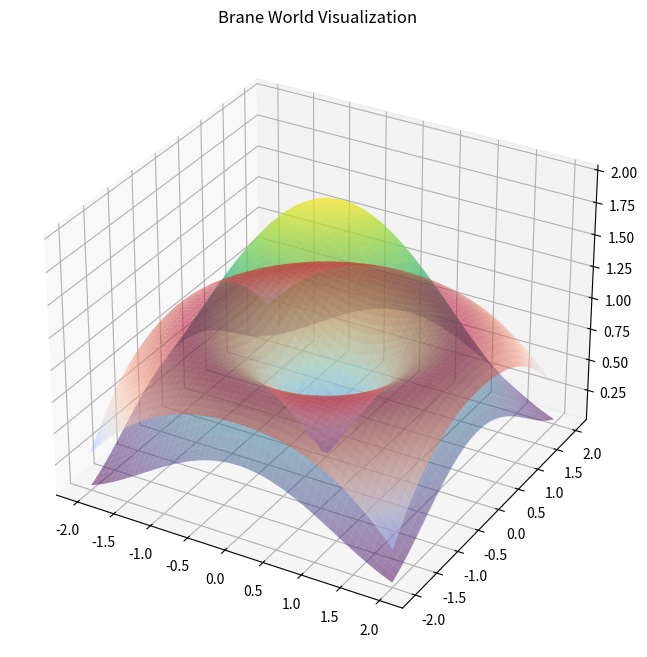

Recreate this plot in Python.
import numpy as np
import matplotlib.pyplot as plt
from mpl_toolkits.mplot3d import Axes3D

def brane_world():
    fig = plt.figure(figsize=(12, 8))
    ax = fig.add_subplot(111, projection='3d')
    
    # Create two intersecting branes
    x = np.linspace(-2, 2, 50)
    y = np.linspace(-2, 2, 50)
    X, Y = np.meshgrid(x, y)
    
    # First brane
    Z1 = np.sin(np.sqrt(X**2 + Y**2))
    
    # Second brane
    Z2 = np.cos(np.sqrt(X**2 + Y**2)) + 1
    
    # Plot branes
    ax.plot_surface(X, Y, Z1, alpha=0.5, cmap='coolwarm')
    ax.plot_surface(X, Y, Z2, alpha=0.5, cmap='viridis')
    
    ax.set_title('Brane World Visualization')
    plt.show()

brane_world()